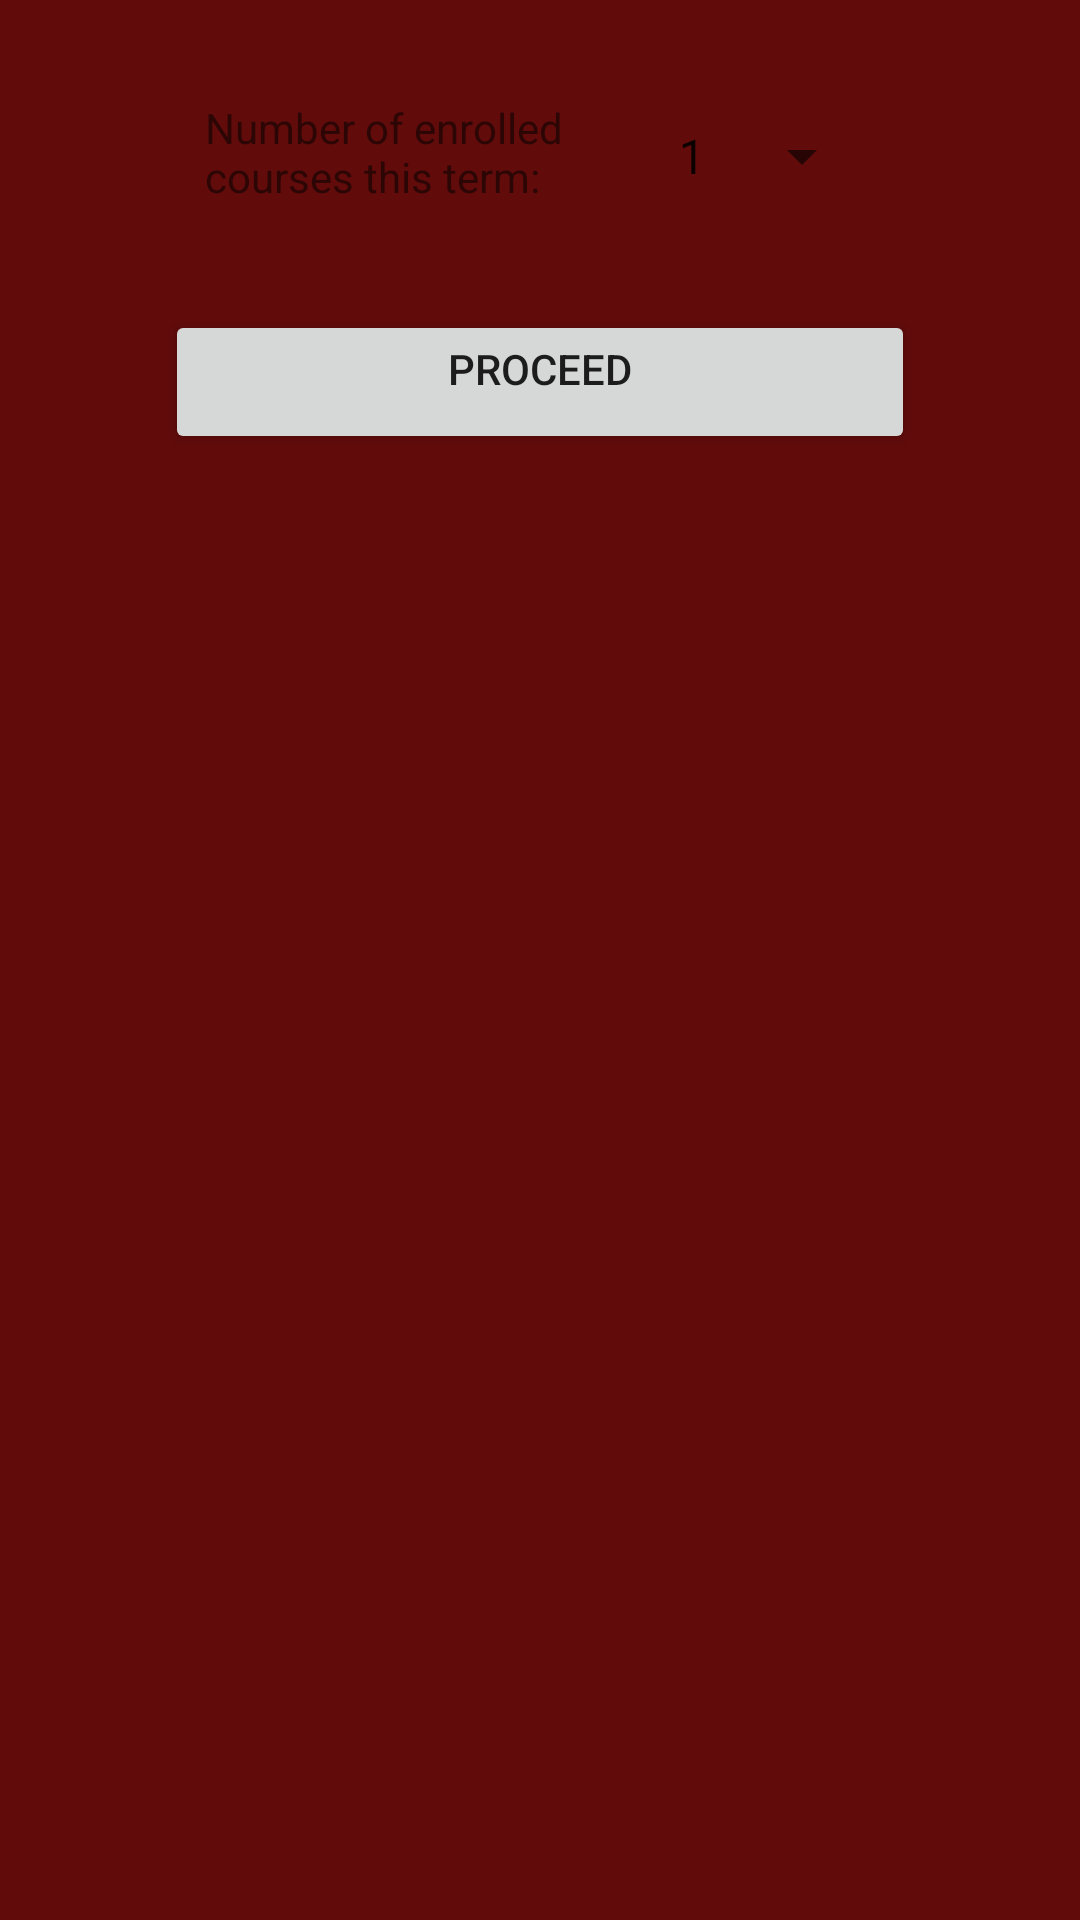

The Android layout XML behind this screen, and the referenced resources:
<!-- AndroidManifest.xml: application theme AppTheme -->
<!-- res/layout/gpatermadd.xml -->
<?xml version="1.0" encoding="utf-8"?>
<LinearLayout xmlns:android="http://schemas.android.com/apk/res/android"
    android:layout_width="fill_parent"
    android:layout_height="fill_parent"
    android:background="@color/maroon"
    android:gravity="center_horizontal"
    android:orientation="vertical" >
	


	<LinearLayout
	    xmlns:android="http://schemas.android.com/apk/res/android"
	    android:layout_width="wrap_content"
	    android:layout_height="wrap_content"
	    android:background="@color/maroon"
	    android:gravity="center_horizontal"
	    android:orientation="horizontal" 
	    android:paddingTop="30dp"
	    android:paddingBottom="30dp">

		<TextView
		    android:layout_width="150dp"
		    android:layout_height="wrap_content"
		    android:gravity="left"
		    android:text="Number of enrolled courses this term:" />
    

		<Spinner
		    android:id="@+id/numberOfCourses"
		    android:layout_width="wrap_content"
		    android:layout_height="wrap_content"
		    android:entries="@array/courses_array"
		    android:layout_marginTop="10dp"
		    android:prompt="@string/SPNnumCourses"/>

    </LinearLayout>
    
    <Button
        android:id="@+id/startGPATermCalc"
        android:layout_width="250dip"
        android:layout_height="wrap_content"
        android:layout_marginTop="8dp"
        android:text="@string/proceed"
        android:gravity="center_horizontal" />

</LinearLayout>
<!-- resources referenced by this layout -->
<resources>
  <string-array name="courses_array">
          <item>1</item>
          <item>2</item>
          <item>3</item>
          <item>4</item>
          <item>5</item>
          <item>6</item>
          <item>7</item>
          <item>8</item>
          <item>9</item>
      </string-array>
  <color name="maroon">#610B0B</color>
  <string name="SPNnumCourses">Number of Courses</string>
  <string name="proceed">Proceed</string>
  <style name="AppTheme" parent="AppBaseTheme">
          
      </style>
  <style name="AppBaseTheme" parent="Theme.AppCompat.Light">
  
          
          
      </style>
</resources>
